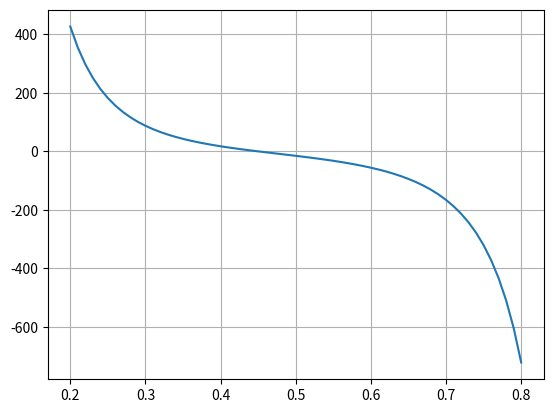

Here is the Python script that generated this plot:
# -*- coding: utf-8 -*-
"""
Редактор Spyder
 
Это временный скриптовый файл.

пример изменений

"""

# Загрузка библиотек необходимых для отрисовки графиков


import math
import numpy as np
import matplotlib.pyplot as plt
from scipy.optimize import fsolve

""" 
# Исходные данные для проведения расчета
v_s_l = 2          # приведенная скорость жидкости, м3/с
v_s_g = 5            # приведенная скорость газа, м3/с
P_pipe = 40            # давление в трубе, МПа
T_pipe = 350          # температура на устье скважины, К
L_pipe = 2000          # длина трубы, м
d_pipe = 0.8     # диаметр трубы, м
rho_l_PT = 1000      # плотность жидкости при термобарических условиях, кг/м3
rho_g_PT = 10      # плотность газа при термобарических условиях, кг/м3
mu_l_PT = 0.001    # вязкость жидкости при термобарических условиях, Па*с
mu_g_PT = 0.00002    # вязкость газа при термобарических условиях, Па*с
angle = 0     # угол наклона трубы, градус
rough = 0.0001   # абсолютная шероховатость трубы, м
gravity = 9.81  #ускорение свободного падения, м/с2
sigma_l = 0.03 #поверхностное натяжение на границе жидкости и газа, Н/м

""" 


class GradXiao:

    # Расчет предварительных величин
    def __init__(self):
        """
        конструктор класса, задает исходные значения 
        """
        # Исходные данные для проведения расчета
        self.v_s_l = 2          # приведенная скорость жидкости, м3/с
        self.v_s_g = 20            # приведенная скорость газа, м3/с
        self.P_pipe = 40            # давление в трубе, МПа
        self.T_pipe = 350          # температура на устье скважины, К
        self.L_pipe = 2000          # длина трубы, м
        self.d_pipe = 0.8       # диаметр трубы, м
        self.rho_l_PT = 1000      # плотность жидкости при термобарических условиях, кг/м3
        self.rho_g_PT = 10      # плотность газа при термобарических условиях, кг/м3
        self.mu_l_PT = 0.001    # вязкость жидкости при термобарических условиях, Па*с
        self.mu_g_PT = 0.00002    # вязкость газа при термобарических условиях, Па*с
        self.angle = 0          # угол наклона трубы, градус
        self.rough = 0.0001     # абсолютная шероховатость трубы, м
        self.gravity = 9.81     # ускорение свободного падения, м/с2
        self.sigma_l = 0.03     # поверхностное натяжение на границе жидкости и газа, Н/м

    def calc_f_factor_l(self):     # Расчет гидравлического коэффициента потерь на трение для жидкости
        if self.N_Re_l < 2000:
            """
            режим ламинарный
            """
            return 64*self.N_Re_l**(-1)
        else:
            """
            режим турбулентный
            """
            return 0.184*self.N_Re_l**(-0.2)
     
    def calc_f_factor_g(self):     # Расчет гидравлического коэффициента потерь на трение для жидкости
        if self.N_Re_g<2000:
            # режим ламинарный
            return 64*self.N_Re_g**(-1)
        else:
            # режим турбулентный
            return 0.184*self.N_Re_g**(-0.2)
        
    def calc_auxiliary_init_vars(self):  # расчет вспомогательных переменных
        self.Area_pipe_m =  math.pi*self.d_pipe**2/4  # диаметр трубы
        self.d_pipe_inch = self.d_pipe/0.0254
        # расчет длины слага, зависит только от диаметра
        a = math.log(self.d_pipe_inch) 
        b = -25.4 + 28.5*a**0.1
        self.L_S_feet = math.exp(b)
        self.L_S = self.L_S_feet * 0.3048         
        # расчет максимальной длины слага 
        b = math.log(self.L_S_feet)
        c = 0.5*3.08 + b
        self.L_S_feet_max = math.exp(c) 
        self.L_S_max = self.L_S_feet_max * 0.3048         
        self.v_s_mix = self.v_s_g + self.v_s_l
        # найдем число Рейнольдса для жидкости для заданных условий
        self.N_Re_l = self.rho_l_PT * self.d_pipe*self.v_s_l / self.mu_l_PT
        self.N_Re_g = self.rho_g_PT * self.d_pipe * self.v_s_g / self.mu_g_PT
        self.N_Re_mix_slug = self.v_s_mix * self.rho_l_PT * self.d_pipe / self.mu_l_PT
        self.N_Re_mix_slug_crit = 1000
        self.c_o = 2.27/(1+(self.N_Re_mix_slug / self.N_Re_mix_slug_crit)**2) + 1.2 / (1+(self.N_Re_mix_slug_crit / self.N_Re_mix_slug)**2)
        a = (self.gravity*self.d_pipe)**0.5
        self.v_d_TB = 0.54 * a * math.cos(math.pi * self.angle/180) + 0.35 * a ** 0.5 * math.sin(math.pi * self.angle / 180)
        self.v_T_B = self.c_o * self.v_s_mix + self.v_d_TB
        self.H_L_L_S = 1/(1+(self.v_s_mix/8.66)**1.39)
        self.H_L_dispers = self.v_s_l / (self.v_s_l + self.v_s_g)
        c = (self.gravity*self.sigma_l*(self.rho_l_PT-self.rho_g_PT)/self.rho_l_PT**2)**0.25
        self.v_g_L_S = self.v_s_mix + 1.53 * c * self.H_L_L_S**0.1 * math.sin(math.pi * self.angle / 180)
        self.v_L_L_S = (self.v_s_l + self.v_s_g - self.v_g_L_S * (1 - self.H_L_L_S)) / self.H_L_L_S
        self.H_L_S_U = (self.v_T_B*self.H_L_L_S + self.v_g_L_S * (1-self.H_L_L_S) - self.v_s_g) / self.v_T_B

        if self.N_Re_l<2000:
            self.n_power_coeff = 1
        else:
            self.n_power_coeff = 0.2       

        if self.N_Re_g<2000:
            self.m_power_coeff = 1
        else:
            self.m_power_coeff = 0.2    

        self.f_factor_l = self.calc_f_factor_l()
        self.f_factor_g = self.calc_f_factor_g()
        self.pres_drop_s_l = - self.f_factor_l * self.rho_l_PT * self.v_s_l**2 / (2 * self.d_pipe)
        self.pres_drop_s_g = - self.f_factor_g * self.rho_g_PT * self.v_s_g**2 / (2 * self.d_pipe)
        self.x_large = ((-self.pres_drop_s_l)/(-self.pres_drop_s_g))**0.5
        self.y_large = (self.rho_l_PT-self.rho_g_PT)*self.gravity*math.sin(math.pi*self.angle/180)/(-self.pres_drop_s_g)        
        self.f_large = (self.rho_g_PT / (self.rho_l_PT - self.rho_g_PT))**0.5 * self.v_s_g/(self.d_pipe * self.gravity * math.cos(math.pi * self.angle/180))**0.5
        self.k_large = self.N_Re_l**0.5*self.f_large
        self.t_large = (-self.pres_drop_s_l/((self.rho_l_PT-self.rho_g_PT)*self.gravity*math.cos(math.pi*self.angle/180)))**0.5
        #Slug Liquid Holdup in Slug Region (fig 4.14)
        return

    def calc_auxiliary_hdf_vars(self):
        """
        Здесь расчитываются параметры, которые надо пересчитать после оценнки толщины пленки
        :return:
        """

        # Определение Liquid Holdup in Taylor Bubble
        # Вычисление холдапа жидкоти в Тейлор бабл регионе из предположения размера пленки, как для стратифайд режима
        self.H_L_T_B = 0.5 + (4 / math.pi) * (self.h_f_d - 0.5) * (self.h_f_d - self.h_f_d ** 2) ** 0.5 + (
                                                                         1 / math.pi) * math.asin(2 * self.h_f_d - 1)
        # Actual film velocity in Taylor Bubble Region
        self.v_L_T_B = self.v_T_B - (self.v_T_B - self.v_L_L_S) * self.H_L_L_S / self.H_L_T_B
        # Actual Taylor Bubble velocity in Taylor Bubble Region
        self.v_g_T_B = (self.v_s_mix - self.v_L_T_B * self.H_L_T_B) / (1 - self.H_L_T_B)
        # Геометрические параметры в для региона Тейлор бабл
        b = 2 * self.h_f_d - 1
        self.S_f = self.d_pipe * (math.pi - math.acos(b))
        self.S_g = math.pi * self.d_pipe - self.S_f
        b = 2 * self.h_f_d - 1
        self.S_i = self.d_pipe * (1 - b * b) ** 0.5
        self.Area_film = self.H_L_T_B * self.Area_pipe_m
        self.Area_gas = (1 - self.H_L_T_B) * self.Area_pipe_m
        self.d_hydr_film = 4 * self.Area_film / self.S_f # расчет гидравлического диаметра для пленки
        self.d_hydr_gas_bubble = 4 * self.Area_gas / (self.S_g + self.S_i)# расчет гидравлического диаметра для пузырька Тейлора
        self.N_Re_film = self.rho_l_PT * self.d_hydr_film * math.fabs(self.v_L_T_B) / self.mu_l_PT# Расчет числа Рейнольдса для пленки
        self.N_Re_gas_bubble = self.rho_g_PT * self.d_hydr_gas_bubble * math.fabs(self.v_g_T_B) / self.mu_g_PT# Расчет числа Рейнольдса для пузырька Тейлора
        if self.N_Re_film < 2000:# Расчет гидравлического коэффициента потерь на трение для пленки
            # режим ламинарный
            self.f_factor_film = 64 * self.N_Re_film ** (-1)
        else:
            # режим турбулентный
            self.f_factor_film =  0.184 * self.N_Re_film ** (-0.2)
        #Расчет гидравлического коэффициента потерь на трение для пузырька Тейлора
        if self.N_Re_gas_bubble < 2000:
            # режим ламинарный
            self.f_factor_gas_bubble = 64 * self.N_Re_gas_bubble ** (-1)
        else:
            # режим турбулентный
            self.f_factor_gas_bubble =  0.184 * self.N_Re_gas_bubble ** (-0.2)
        # Shear Stress
        # Liquid Wall Shear Stress for film in Taylor Bubble Region
        self.tau_w_film = self.f_factor_film * self.rho_l_PT * self.v_L_T_B * math.fabs(self.v_L_T_B) / 8
        # def calc_tau_w_gas_bubble(self):
        #  Gas Wall Shear Stress for gas bubble in Taylor Bubble Region
        self.tau_w_gas_bubble = self.f_factor_gas_bubble * self.rho_g_PT * self.v_g_T_B * math.fabs(self.v_g_T_B) / 8
        #def calc_tau_i(self, v_s_g, v_s_l):
        # Interfacial Shear Stress
        f_factor_i = 0.0568
        self.tau_i = f_factor_i * self.rho_g_PT * (self.v_g_T_B - self.v_L_T_B) * math.fabs(self.v_g_T_B - self.v_L_T_B) / 8

        #def calc_L_U(self, v_s_g, v_s_l, d_pipe):  # Slug Unit Length
        #    H_L_L_S = self.calc_H_L_L_S(v_s_g, v_s_l)
        #    H_L_T_B = self.calc_H_L_T_B_fact(v_s_g, v_s_l)
        #    v_L_T_B = self.calc_v_L_T_B(v_s_g, v_s_l)
        #    v_L_L_S = self.calc_v_L_L_S(v_s_g, v_s_l)
        #    L_S = self.L_S
        a = self.L_S * (self.v_L_L_S * self.H_L_L_S - self.v_L_T_B * self.H_L_T_B)
        b = self.v_s_l - self.v_L_T_B * self.H_L_T_B
        self.L_U = a / b

        #def calc_L_f(self, v_s_g, v_s_l, d_pipe):  # Film Length
        #    L_S = self.L_S
        #    L_U = self.calc_L_U(v_s_g, v_s_l, d_pipe)
        self.L_f = self.L_U - self.L_S

        #def calc_Freq_S(self, v_s_g, v_s_l, d_pipe):  # Slug Frequency
        #    L_U = self.calc_L_U(v_s_g, v_s_l, d_pipe)
        #    # v_T_B = self.calc_v_T_B(v_s_g, v_s_l)
        self.Freq_S = self.v_T_B / self.L_U

        #def calc_Freq_S_Zabaras(self, v_s_g, v_s_l,
        #                        d_pipe):  # Empirical correlation for Slug Frequency by Zabaras (2000)
        v_s_l_feet = self.v_s_l / 0.3048
        gravity_feet = 32.2
        d_pipe_feet = self.d_pipe / 0.3048
        v_mix_feet = self.v_s_mix / 0.3048
        a = (v_s_l_feet / (gravity_feet * d_pipe_feet)) ** 1.2
        b = (212.6 / v_mix_feet + v_mix_feet) ** 1.2
        c = math.sin((math.pi * self.angle / 180))
        d = 0.836 + 2.75 * c ** 0.25
        self.S_Zabaras = 0.0226 * a * b * d

        return

    def calc_dim_h_l_fact(self, dim_h_l):
        if dim_h_l >= 1:
            return 0.9999
        elif dim_h_l <= 0:
            return 0.0001
        else:
            return dim_h_l

    def calc_auxiliary_dimhl_vars(self):
        # определение струтуры потока
        """
        Stratified to Nonstratified Transition criterea (если критерий больше либо равен единице, то Nonstratified)
        """
        trans_A = self.f_large ** 2 * (1 / (1 - self.dim_h_l) ** 2 * (self.dim_v_g ** 2 * self.dim_S_i / self.dim_A_g))
        # Intermittent or Dispersed_bubble to Annular Transition criterea (если критерий меньше либо равен 0,35, то Annular)
        trans_B = self.dim_h_l
        # Stratified-Smooth to Stratified-Wavy Transition criterea (если больше либо равно нулю, то Stratified-Smooth)
        s=0.01
        trans_C = self.k_large ** 2 - 2 / (self.dim_v_l ** 0.5 * self.dim_v_g * s ** 0.5)
        # Intermittent to Dispersed-Bubble Transition criterea (если критерий больше либо равен нулю, то Dispersed-Bubble)
        trans_D = self.t_large ** 2 - (8 * self.dim_A_g / (
            self.dim_S_i * self.dim_v_l ** 2 * (self.dim_v_l * self.dim_d_l) ** (-self.n_power_coeff)))
        """
        # если режим определен, что stratified, то выбираем wavy or smooth
        # 1-Annular; 2-Stratified-Wavy; 3-Stratified-Smooth; 4-Dispersed-Bubble; 5-Intermittent
        """
        if trans_C < 0:
            stratified_regime = 3
        else:
            stratified_regime = 2
        # check dispersed-bubble or intermittent(i.e. slug or plug)
        #    # 1-Annular; 2-Stratified-Wavy; 3-Stratified-Smooth; 4-Dispersed-Bubble; 5-Intermittent
        if trans_D < 0:
            bubble_slug_regime = 5
        else:
            bubble_slug_regime = 4
        # если режим определен, что nonstratified, то выбираем между annular or intermittent or dispersed-bubble
        # 1-Annular; 2-Stratified-Wavy; 3-Stratified-Smooth; 4-Dispersed-Bubble; 5-Intermittent
        if trans_A >= 1 and trans_B <= 0.35:
            #        return 1        #Annular Regime будет наблюдаться в трубах малого диаметра, где есть эффект капилляра
            nonstratified_regime = 2  # Мы принимаем, что у нас Stratified-Wavy Regime, в связи с тем что площадь стенки
            # очень большая жидкость из-за гравитации будет стекать, не наблюдаетяс эффект капилляра в большой трубе
        else:
            nonstratified_regime = bubble_slug_regime
            # 1-Annular; 2-Stratified-Wavy; 3-Stratified-Smooth; 4-Dispersed-Bubble; 5-Intermittent
            #    trans_A = self.calc_trans_A(dim_h_l)
        if trans_A < 1:
            self.flow_structure = stratified_regime
        else:
            self.flow_structure = nonstratified_regime

        # Stratified flow
        self.H_L_strat = 0.5 + (4 / math.pi) * (self.dim_h_l - 0.5) * (self.dim_h_l - self.dim_h_l ** 2) ** 0.5 + (1
                                                                   / math.pi) * math.asin(2 * self.dim_h_l - 1)

        return  self.flow_structure



    def calc_uniq_func_dim_height(self,dim_h_l):
        def calc_dim_A_l(dim_h_l):
            b=2*dim_h_l-1
            a=math.pi - math.acos(b)
            c=1-b*b
            self.dim_A_l =  0.25*(a+b*c**0.5)
            return self.dim_A_l
         
        def calc_dim_A_g(dim_h_l):
            b=2*dim_h_l-1
            a=math.acos(b)
            c=1-b**2
            self.dim_A_g = 0.25*(a-b*c**0.5)
            return self.dim_A_g
         
        def calc_dim_S_l(dim_h_l):
            self.dim_S_l = math.pi - math.acos(2*dim_h_l-1)
            return self.dim_S_l
         
        def calc_dim_S_i(dim_h_l):
            self.dim_S_i = (1-(2*dim_h_l-1)**2)**0.5
            return self.dim_S_i 
           
        def calc_dim_S_g(dim_h_l):
            self.dim_S_g = math.acos(2*dim_h_l-1)
            return self.dim_S_g
           
        def calc_dim_v_l(dim_h_l):
            dim_A_g=0.25*(math.acos(2*dim_h_l-1)-(2*dim_h_l-1)*(1-(2*dim_h_l-1)**2)**0.5)
            dim_A_l=0.25*(math.pi - math.acos(2*dim_h_l-1)+(2*dim_h_l-1)*(1-(2*dim_h_l-1)**2)**0.5)
            self.dim_v_l = (dim_A_g/dim_A_l+1)
            return self.dim_v_l
           
        def calc_dim_v_g(dim_h_l):
            dim_A_g=0.25*(math.acos(2*dim_h_l-1)-(2*dim_h_l-1)*(1-(2*dim_h_l-1)**2)**0.5)
            dim_A_l=0.25*(math.pi - math.acos(2*dim_h_l-1)+(2*dim_h_l-1)*(1-(2*dim_h_l-1)**2)**0.5)
            self.dim_v_g = 1+dim_A_l/dim_A_g
            return self.dim_v_g 

        def calc_dim_d_l(dim_h_l):
            dim_A_l=0.25*(math.pi - math.acos(2*dim_h_l-1)+(2*dim_h_l-1)*(1-(2*dim_h_l-1)**2)**0.5)
            dim_S_l=math.pi - math.acos(2*dim_h_l-1)
            self.dim_d_l = 4*dim_A_l/dim_S_l
            return self.dim_d_l
           
        def calc_dim_d_g(dim_h_l):
            dim_A_g=0.25*(math.acos(2*dim_h_l-1)-(2*dim_h_l-1)*(1-(2*dim_h_l-1)**2)**0.5)
            dim_S_g=math.acos(2*dim_h_l-1)
            dim_S_i=(1-(2*dim_h_l-1)**2)**0.5
            self.dim_d_g =  4*dim_A_g/(dim_S_i+dim_S_g) 
            return self.dim_d_g
        
        a1=self.x_large
        a2=self.y_large
        
        dim_h_l=self.calc_dim_h_l_fact(dim_h_l)
        b1=calc_dim_A_l(dim_h_l)
        b2=calc_dim_A_g(dim_h_l)
        c1=calc_dim_S_l(dim_h_l)
        c2=calc_dim_S_i(dim_h_l)
        c3=calc_dim_S_g(dim_h_l)
        d1=calc_dim_v_l(dim_h_l)
        d2=calc_dim_v_g(dim_h_l)
        e1=calc_dim_d_l(dim_h_l)
        e2=calc_dim_d_g(dim_h_l)
        f1=self.n_power_coeff
        f2=self.m_power_coeff
        a11=a1*a1
        b11=d1*e1
        c11=b11**(-f1)
        d11=d1*d1
        e11=c1/b1
        f11=d2*e2
        g11=f11**(-f2)
        h11=d2*d2
        i11=c3/b2+c2/b1+c2/b2
        res = a11*c11*d11*e11-g11*h11*i11+4*a2
        self.dim_h_l=dim_h_l
        return  res






    #Dispersed Bubble Flow

    
    #Intermittent Flow
    #    def calc_v_s(self,v_s_g, v_s_l):         #Slug Velosity - средняя скорость гомогенной смеси в Slug Region (fig 4.14)
    #        return self.v_s_mix
    
    
   
    



            


    def combined_momentum_eq_film_reg(self):       #Combined momentum equation in film region
        self.h_f_d = 0.001
        res = 0.1
        while (res>0):
#        h_f_d=h_f_d+0.0001
            self.calc_auxiliary_hdf_vars()
            tau_w_film= self.tau_w_film
            tau_w_gas_bubble = self.tau_w_gas_bubble
            tau_i = self.tau_i
            S_f = self.S_f
            S_g = self.S_g
            S_i = self.S_i
            Area_film = self.Area_film
            Area_gas = self.Area_gas
            a1 = tau_w_gas_bubble*S_g/Area_gas
            b1 = tau_w_film*S_f/Area_film
            c11 = tau_i*S_i
            c12 = 1/Area_gas + 1/Area_film
            c1 = c11*c12
            d1 = (self.rho_l_PT - self.rho_g_PT)*self.gravity*math.sin(math.pi*self.angle/180)
            #return b1
            res= a1-b1+c1-d1
            self.h_f_d= self.h_f_d+0.00001 
        return res
    
    def calc_H_L_T_B_fact(self):
        if self.h_f_d>=1:
            return 0.999
        elif self.h_f_d<=0:
            return 0.001
        else:
            return self.h_f_d
           
    #Определение Liquid Holdup в замисимости от структуры потока
    def calc_regime_liquid_holdup(self):
        
        self.dim_h_l = fsolve(self.calc_uniq_func_dim_height, 0.001)

        self.calc_auxiliary_dimhl_vars()

        self.combined_momentum_eq_film_reg()

        flow_structure = self.flow_structure
       # H_L_L_S = self.H_L_L_S
       # H_L_total_an = self.calc_H_L_gas_core()     #Без учета холдапа в пленке в аннулар режиме
    #    H_L_total_an = calc_H_L_total_an(v_s_g, v_s_l)
       # H_L_dispers = self.calc_H_L_dispers()
        H_L_strat = self.H_L_strat #(self.dim_h_l)
        H_L_S_U = self.H_L_S_U
        H_L_T_B = self.calc_H_L_T_B_fact() #(self.v_s_g, self.v_s_l)
        d = [H_L_T_B,H_L_S_U,self.H_L_L_S]
        if flow_structure == 1:
            return 0# H_L_total_an
        elif flow_structure == 2:
            return H_L_strat
        elif flow_structure == 3:
            return H_L_strat
        elif flow_structure == 4:
            return self.H_L_dispers
        else:
            return d
    


    

    #Модуль расчета градиента давления
    
    #Intermittent Flow (Slug Regime)
    def calc_pressure_drop_film_reg(self,v_s_g, v_s_l, d_pipe):      #Pressure Drop in Film Region
        L_U = self.calc_L_U(v_s_g, v_s_l, d_pipe)
        L_f = self.calc_L_f(v_s_g, v_s_l, d_pipe)
        tau_w_film= self.calc_tau_w_film(v_s_g, v_s_l)
        tau_w_gas_bubble = self.calc_tau_w_gas_bubble(v_s_g, v_s_l)
        S_f = self.calc_S_f()
        S_g = self.calc_S_g()
        Area_pipe = self.Area_pipe_m #calc_Area_pipe(d_pipe)
        H_L_T_B = self.calc_H_L_T_B_fact(v_s_g, v_s_l)
        rho_f = self.rho_l_PT*H_L_T_B + self.rho_g_PT*(1-H_L_T_B) 
        a = L_f/L_U
        b = rho_f*self.gravity*math.sin((math.pi*self.angle/180))
        c = (tau_w_film*S_f + tau_w_gas_bubble*S_g)/Area_pipe
        d = a*(c + b)
        return -d
    
    def calc_mu_slug_PT(self,mu_l_PT, mu_g_PT, v_s_g, v_s_l):      #Вязкость слага
        H_L_L_S = self.calc_H_L_L_S(v_s_g, v_s_l)
        return mu_l_PT*H_L_L_S + mu_g_PT*(1-H_L_L_S)
    
    def calc_rho_slug_PT(self,v_s_g, v_s_l):         #Плотность слага
        H_L_L_S = self.calc_H_L_L_S(v_s_g, v_s_l)
        return self.rho_l_PT*H_L_L_S + self.rho_g_PT*(1-H_L_L_S) 
        
    def calc_N_Re_Slug(self,v_s_g, v_s_l):     # Расчет числа Рейнольдса для Slug
 #       v_s_mix = self.calc_v_s_mix(v_s_l, v_s_g)
        rho_slug = self.calc_rho_slug_PT(v_s_g, v_s_l)
        mu_slug_PT = self.calc_mu_slug_PT(self.mu_l_PT, self.mu_g_PT, v_s_g, v_s_l)
        return rho_slug*self.d_pipe*self.v_s_mix/mu_slug_PT
    
    def calc_f_factor_Slug(self,v_s_g, v_s_l):     # Расчет гидравлического коэффициента потерь на трение для Slug
        if self.calc_N_Re_Slug(v_s_g, v_s_l)<2000:
        # режим ламинарный
            return 64*self.calc_N_Re_Slug(v_s_g, v_s_l)**(-1)
        else:
            # режим турбулентный
            return 0.184*self.calc_N_Re_Slug(v_s_g, v_s_l)**(-0.2)
        
    def calc_tau_Slug(self,v_s_g, v_s_l):        #Shear Stress in Slug Region
        f_factor_Slug = self.calc_f_factor_Slug(v_s_g, v_s_l)
        rho_slug = self.calc_rho_slug_PT(v_s_g, v_s_l)
        v_s_m = self.v_s_mix
        return f_factor_Slug*rho_slug*v_s_m*v_s_m/8
    
    def calc_pressure_drop_slug_reg(self,v_s_g, v_s_l, d_pipe):      #Pressure Drop in Slug Region
        tau_Slug = self.calc_tau_Slug(v_s_g, v_s_l)
        L_U = self.calc_L_U(v_s_g, v_s_l, d_pipe)
        L_S = self.L_S
        rho_slug = self.calc_rho_slug_PT(v_s_g, v_s_l)
        a = L_S/L_U
        b = tau_Slug*4/self.d_pipe
        c = rho_slug*self.gravity*math.sin((math.pi*self.angle/180))
        d = a*(b + c)
        return -d
    
    def calc_pressure_drop_S_U(self,v_s_g, v_s_l, d_pipe):        #Pressure Drop in Intermittent Flow
        a = self.calc_pressure_drop_slug_reg(v_s_g, v_s_l, d_pipe)
        b = self.calc_pressure_drop_film_reg(v_s_g, v_s_l, d_pipe)
        return a+b
    
    #Dispersed Bubble Flow
    def calc_rho_no_slip(self,v_s_g, v_s_l):
       # H_L_dispers = self.calc_H_L_dispers(v_s_g, v_s_l)
        return self.rho_l_PT * self.H_L_dispers + self.rho_g_PT*(1 - self.H_L_dispers)
    
    def calc_mu_no_slip(self,mu_l_PT, mu_g_PT):
        #H_L_dispers = self.calc_H_L_dispers(self.v_s_g, self.v_s_l) 
        return self.H_L_dispers*mu_l_PT + (1-self.H_L_dispers)*mu_g_PT
    
    def calc_Re_no_slip(self,v_s_g, v_s_l, d_pipe):
        rho_no_slip = self.calc_rho_no_slip(v_s_g, v_s_l)
        mu_no_slip = self.calc_mu_no_slip(self.mu_l_PT, self.mu_g_PT)
        v_s_m = self.v_s_mix
        return v_s_m*d_pipe*rho_no_slip/mu_no_slip
    
    def calc_f_factor_no_slip(self,v_s_g, v_s_l):     # Расчет гидравлического коэффициента потерь на трение для Slug
        if self.calc_Re_no_slip(v_s_g, v_s_l, self.d_pipe)<2000:
        # режим ламинарный
            return 64*self.calc_Re_no_slip(v_s_g, v_s_l, self.d_pipe)**(-1)
        else:
            # режим турбулентный
            return 0.184*self.calc_Re_no_slip(v_s_g, v_s_l, self.d_pipe)**(-0.2)
    
    def calc_tau_no_slip(self,v_s_g, v_s_l):        #Shear Stress in Dispersed Region
        f_factor_no_slip = self.calc_f_factor_no_slip(v_s_g, v_s_l)
        rho_no_slip = self.calc_rho_no_slip(v_s_g, v_s_l)
        v_s_m = self.v_s_mix
        return f_factor_no_slip*rho_no_slip*v_s_m*v_s_m/8
    
    def calc_pressure_drop_dispers(self,v_s_g, v_s_l, d_pipe):        #Pressure Drop in Dispersed Bubble Flow
        rho_no_slip = self.calc_rho_no_slip(v_s_g, v_s_l)
        tau_no_slip = self.calc_tau_no_slip(v_s_g, v_s_l)
        a = tau_no_slip*4/d_pipe
        b = rho_no_slip*self.gravity*math.sin((math.pi*self.angle/180))
        c = a+b
        return -c
    
    #Stratified Flow (Smooth and Wavy)
    def calc_S_L_Str(self,dim_h_l):
        h_l=self.calc_dim_h_l_fact(dim_h_l)
        b = 2*h_l-1
        return self.d_pipe*(math.pi - math.acos(b))
    
    def calc_S_g_Str(self,dim_h_l):
        S_L_Str = self.calc_S_L_Str(dim_h_l)
        return math.pi*self.d_pipe - S_L_Str
    
    def calc_S_i_Str(self,dim_h_l):
        h_l=self.calc_dim_h_l_fact(dim_h_l)
        b = 2*h_l-1
        return self.d_pipe*(1-b*b)**0.5
    
    def calc_Area_liquid_Str(self,dim_h_l):
        Area_pipe = self.Area_pipe_m #calc_Area_pipe(self.d_pipe)
        H_L_strat = self.calc_H_L_strat(dim_h_l)
        return H_L_strat*Area_pipe
    
    def calc_Area_gas_Str(self,dim_h_l):
        Area_pipe = self.Area_pipe_m # calc_Area_pipe(self.d_pipe)
        H_L_strat = self.calc_H_L_strat(dim_h_l)
        return (1-H_L_strat)*Area_pipe   
    
    def calc_d_hydr_liq(self,dim_h_l):         #расчет гидравлического диаметра для слоя жидкости
        Area_liquid_Str = self.calc_Area_liquid_Str(dim_h_l)
        S_L_Str = self.calc_S_L_Str(dim_h_l)
        return 4*Area_liquid_Str/S_L_Str
    
    def calc_d_hydr_gas(self,dim_h_l):         #расчет гидравлического диаметра для слоя газа
        Area_gas = self.calc_Area_gas_Str(dim_h_l)
        S_g = self.calc_S_g_Str(dim_h_l)
        S_i = self.calc_S_i_Str(dim_h_l)
        return 4*Area_gas/(S_g + S_i) 
    
    def calc_v_L_Str(self,v_s_l):         #Actual liquid velocity
        H_L_strat = self.calc_H_L_strat(self.dim_h_l)
        return v_s_l/H_L_strat
    
    def calc_v_g_Str(self,v_s_g):         #Actual gas velocity
        H_L_strat = self.calc_H_L_strat(self.dim_h_l)
        return v_s_g/(1-H_L_strat)
    
    def calc_Re_gas_Str(self,v_s_g): 
        v_g_Str = self.calc_v_g_Str(v_s_g)
        d_hydr_gas = self.calc_d_hydr_gas(self.dim_h_l)
        return v_g_Str*d_hydr_gas*self.rho_g_PT/self.mu_g_PT
    
    def calc_Re_liquid_Str(self,v_s_l): 
        v_L_Str = self.calc_v_L_Str(v_s_l)
        d_hydr_liq = self.calc_d_hydr_liq(self.dim_h_l)
        return v_L_Str*d_hydr_liq*self.rho_l_PT/self.mu_l_PT
    
    def calc_f_factor_l_str(self,v_s_l):     # Расчет гидравлического коэффициента потерь на трение для жидкости
        if self.calc_Re_liquid_Str(v_s_l)<2000:
        # режим ламинарный
            return 64*self.calc_Re_liquid_Str(v_s_l)**(-1)
        else:
            # режим турбулентный
            return 0.184*self.calc_Re_liquid_Str(v_s_l)**(-0.2)
    
    def calc_f_factor_g_str(self,v_s_g):     # Расчет гидравлического коэффициента потерь на трение для газа
        if self.calc_Re_gas_Str(v_s_g)<2000:
        # режим ламинарный
            return 64*self.calc_Re_gas_Str(v_s_g)**(-1)
        else:
            # режим турбулентный
            return 0.184*self.calc_Re_gas_Str(v_s_g)**(-0.2)
    
    def calc_f_factor_i_str(self,dim_h_l):
        a = self.calc_flow_structure(dim_h_l)
        b = self.calc_f_factor_g_str(self.v_s_g)
        c = 0.0568
        if a == 2:
            return c
        elif a == 3:
            return b
        else:
            return 0.2
    
    
    def calc_tau_w_L_str(self,v_s_l):
        f_factor_l_str = self.calc_f_factor_l_str(v_s_l)
        v_L_Str = self.calc_v_L_Str(v_s_l)
        return f_factor_l_str*self.rho_l_PT*v_L_Str*v_L_Str/8
    
    def calc_tau_w_g_str(self,v_s_g):
        f_factor_g_str = self.calc_f_factor_g_str(v_s_g)
        v_g_Str = self.calc_v_g_Str(v_s_g)
        return f_factor_g_str*self.rho_g_PT*v_g_Str*v_g_Str/8
    
    def calc_tau_i_str(self,v_s_l, v_s_g):
        f_factor_i_str = self.calc_f_factor_i_str(self.dim_h_l)
        v_L_Str = self.calc_v_L_Str(v_s_l)
        v_g_Str = self.calc_v_g_Str(v_s_g)
        return 0.125*f_factor_i_str*self.rho_g_PT*(v_g_Str-v_L_Str)**2
    
    def calc_pressure_drop_gas_str(self,v_s_g, v_s_l, d_pipe):
        tau_i_str = self.calc_tau_i_str(v_s_l, v_s_g)
        tau_w_g_str = self.calc_tau_w_g_str(v_s_g)
        S_i = self.calc_S_i_Str(self.dim_h_l)
        S_g = self.calc_S_g_Str(self.dim_h_l)
        Area_gas = self.calc_Area_gas_Str(self.dim_h_l)
        a = tau_i_str*S_i/Area_gas
        b = tau_w_g_str*S_g/Area_gas
        c = self.rho_g_PT*self.gravity*math.sin((math.pi*self.angle/180))
        d = a + b + c
        return -d
    
    def calc_pressure_drop_liquid_str(self):
        tau_i_str = self.calc_tau_i_str(v_s_l, v_s_g)
        tau_w_L_str = self.calc_tau_w_L_str(v_s_l)
        S_i = self.calc_S_i_Str(self.dim_h_l)
        S_L = self.calc_S_L_Str(self.dim_h_l)
        Area_liquid_Str = self.calc_Area_liquid_Str(self.dim_h_l)
        a = -tau_i_str*S_i/Area_liquid_Str
        b = tau_w_L_str*S_L/Area_liquid_Str
        c = self.rho_l_PT*self.gravity*math.sin((math.pi*self.angle/180))
        d = a + b + c
        return -d
    
    def calc_pressure_drop_str(self):
        a = self.calc_pressure_drop_liquid_str(v_s_g, v_s_l, d_pipe)
        b = self.calc_pressure_drop_gas_str(v_s_g, v_s_l, d_pipe)
        return a+b
    
    #Расчет градиета давления
    def pressure_drop(self):
        pressure_drop_str = self.calc_pressure_drop_str(v_s_g, v_s_l, d_pipe)
        pressure_drop_dispers = self.calc_pressure_drop_dispers(v_s_g, v_s_l, d_pipe)
        pressure_drop_S_U = self.calc_pressure_drop_S_U(v_s_g, v_s_l, d_pipe)
        a = self.calc_flow_structure(self.dim_h_l)
        if a == 2:
            return pressure_drop_str
        elif a == 3:
            return pressure_drop_str
        elif a == 4:
            return pressure_drop_dispers
        elif a == 5:
            return pressure_drop_S_U
    """    
            # приведенная скорость жидкости, м3/с
                # приведенная скорость газа, м3/с
                # давление в трубе, МПа
             # температура на устье скважины, К
              # длина трубы, м
        # диаметр трубы, м
          # плотность жидкости при термобарических условиях, кг/м3
         # плотность газа при термобарических условиях, кг/м3
        # вязкость жидкости при термобарических условиях, Па*с
        # вязкость газа при термобарических условиях, Па*с
         # угол наклона трубы, градус
       # абсолютная шероховатость трубы, м
     #ускорение свободного падения, м/с2
    #поверхностное натяжение на границе жидкости и газа, Н/м    
    """    

grX = GradXiao()
grX.d_pipe = 0.8
grX.calc_auxiliary_init_vars()
dP = 0.8
vl = 1
vg = 55

grX.v_s_g = vg
grX.v_s_l = vl 

print ("L_S = ", grX.L_S)
print ("L_S_max = ", grX.L_S_max)
#b= grX.calc_uniq_func_dim_height(0.01)
d= grX.calc_regime_liquid_holdup()
print(d)


"""
a = grX.combined_momentum_eq_film_reg()
b= grX.calc_regime_liquid_holdup()
print ("L_U = ", grX.calc_L_U(vg,vl,0.8))
print (grX.calc_pressure_drop_slug_reg(vg,vl, 0.8))
print (grX.calc_pressure_drop_film_reg(vg,vl, 0.8))
print (grX.combined_momentum_eq_film_reg())
print (grX.calc_H_L_T_B_fact(vg,vl))
print (grX.calc_pressure_drop_S_U(vg,vl, 0.8))
print (grX.pressure_drop(vg,vl, 0.8))


print (grX.calc_Freq_S(v_s_g, v_s_l, d_pipe))
print (grX.calc_Freq_S_Zabaras(v_s_g, v_s_l, d_pipe))
print (grX.calc_flow_structure(dim_h_l))
print (grX.calc_pressure_drop_S_U(v_s_g, v_s_l, d_pipe))
print (grX.pressure_drop(1, 1, 0.4))

t=np.arange(0.15, 0.95, 0.001)
yy=[]

dim_h_l = fsolve(calc_uniq_func_dim_height, 0.001)


vsl=0.5
d=0.3
"""
#print (h_f_d)
t=np.arange(0.2, 0.8, 0.01)
yy=[]
 
for xx in t :
    yy.append(grX.calc_uniq_func_dim_height(xx))
plt.plot(t,yy) 
plt.grid(True)
#plt.interactive(False)
plt.show()

